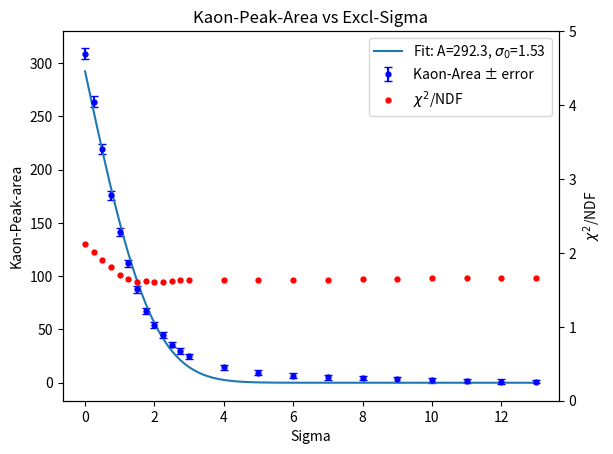
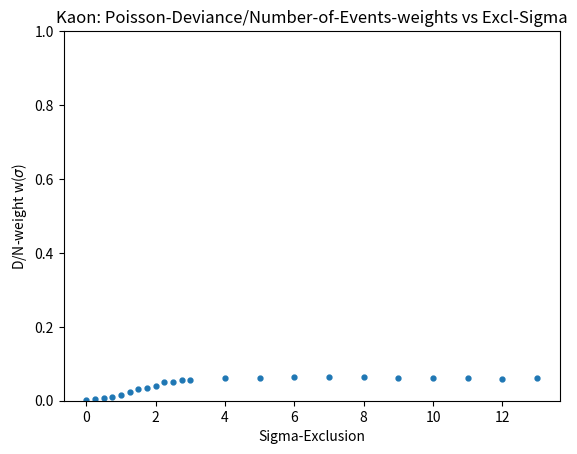
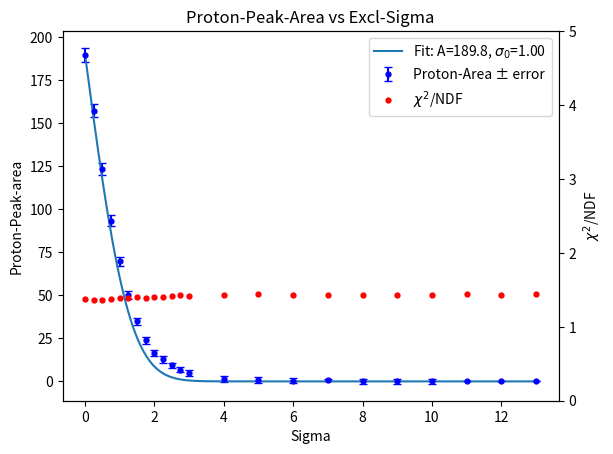
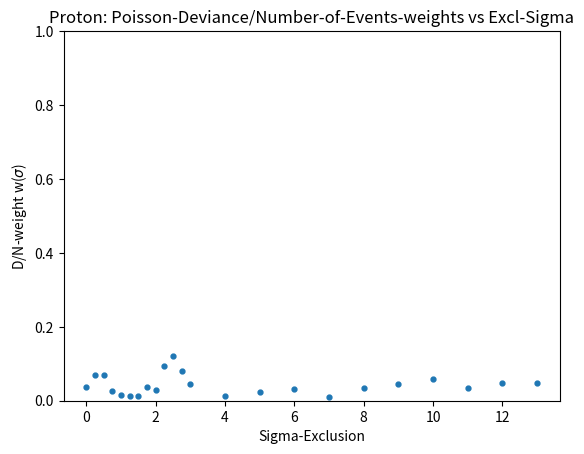
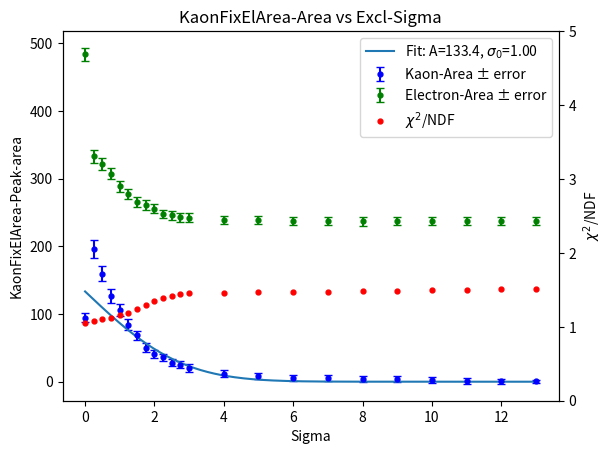
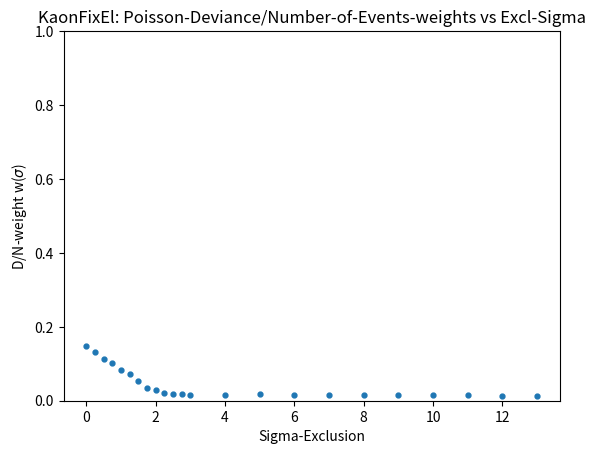
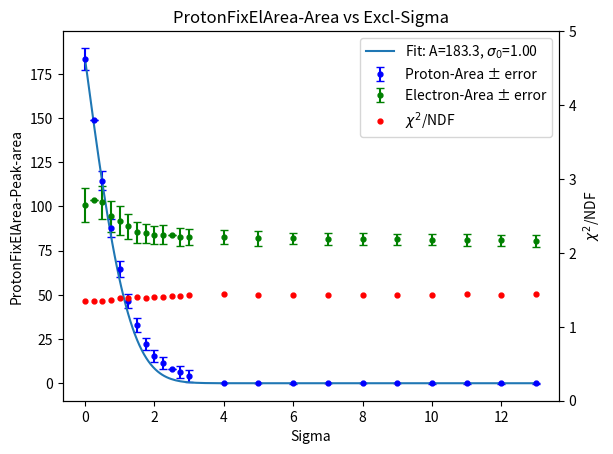
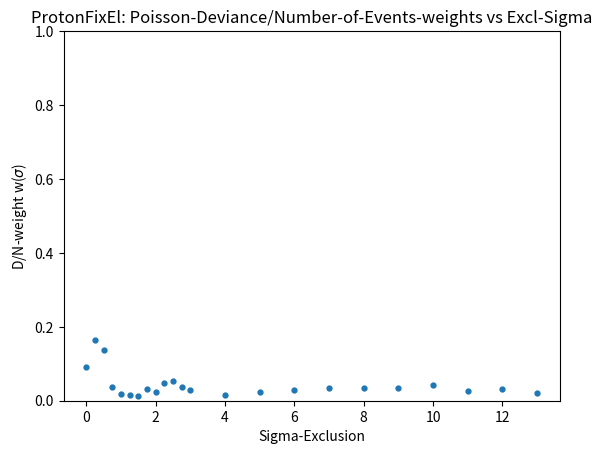

Source code (Python) for these figures, in order:
import numpy as np
import matplotlib.pyplot as plt
from scipy.optimize import curve_fit
from scipy.special import erfc
from matplotlib.backends.backend_pdf import PdfPages
from scipy.special import logsumexp

#-------------------------------0.45 < p < 0.55 GeV/c ---------------------------------
sigKa = np.array([13, 12, 11, 10, 9, 8, 7, 6, 5, 4, 3, 2.75, 2.5, 2.25, 2, 1.75, 1.5, 1.25, 1, 0.75, 0.5, 0.25, 0])
AreaKa = np.array([0.86, 1.07, 1.52, 2.50, 3.23, 4.12, 5.13, 6.50, 9.23, 14.34, 24.94, 29.88, 35.77, 44.57, 54.62, 67.28, 87.89, 112.10, 141.43, 175.75, 219.02, 263.88, 308.81])
AreaKa_err = np.array([1.31, 2.18, 2.11, 2.32, 2.29, 1.95, 2.21, 2.30, 2.30, 2.37, 2.30, 2.52, 2.63, 2.74, 2.78, 2.97, 3.21, 3.53, 3.75, 4.15, 4.58, 4.90, 5.42])
chi2Ka = np.array([1.66247, 1.66475, 1.65947, 1.65515, 1.65082, 1.6473, 1.63918, 1.63777, 1.63336, 1.62737, 1.6334, 1.63111, 1.61772, 1.61145, 1.60784, 1.61561, 1.6073, 1.64207, 1.70633, 1.80732, 1.90965, 2.00597, 2.12548])
DNKa = np.array([4.52325, 4.52327, 4.52326, 4.52325, 4.52323, 4.52321, 4.52322, 4.52322, 4.52323, 4.52326, 4.52331, 4.52334, 4.52341, 4.52344, 4.52362, 4.52379, 4.5239, 4.52417, 4.5245, 4.52496, 4.52539, 4.52576, 4.52622])
#const Double_t pStart = 0.45, pEnd = 0.55, step = 0.1;
#const Bool_t FitKaonExclComp = true;
#const Bool_t FitProtonExclComp = false;
#manualNGauss = 4;
#manualMeans = {-6, -5, 0, 1.5};
#manualSigmas = {1, 1, 1, 1};
#manualAmps = {1e4, 1e4, 1e2, 1e1};
#par[offM + 2] = -0.271677;
#par[offS + 2] = 1.08472;
#par[offA1 + 2] = 78.0623;
#par[offA2 + 2] = par[offA1 + 2];
#//par[offA2 + 3] = 0;
#std::cout << "Mean: " << par[offM + 2] << ", Sigma: " << par[offS + 2] << ", Amp2: "<< par[offA2 + 2] << std::endl;

#-------------------------------0.9 < p < 1.0 GeV/c ---------------------------------
sigPr = np.array([13, 12, 11, 10, 9, 8, 7, 6, 5, 4, 3, 2.75, 2.5, 2.25, 2, 1.75, 1.5, 1.25, 1, 0.75, 0.5, 0.25, 0])
AreaPr = np.array([0, 0, 0, 0.09, 0.08, 0.16, 0.65, 0.41, 0.82, 1.51, 4.92, 6.89, 9.30, 12.81, 16.63, 23.85, 34.82, 49.95, 69.80, 93.46, 123.34, 157.39, 189.79])
AreaPr_err = np.array([0, 0, 0.03, 1.49, 1.55, 1.50, 0.52, 1.50, 1.56, 1.66, 1.64, 1.67, 1.67, 1.97, 1.84, 1.97, 2.10, 2.36, 2.69, 3.08, 3.44, 3.85, 3.99])
chi2Pr = np.array([1.43889, 1.43374, 1.43729, 1.4323, 1.43458, 1.43238, 1.43212, 1.43347, 1.43785, 1.42486, 1.41977, 1.43227, 1.41255, 1.40898, 1.4024, 1.39478, 1.39959, 1.38814, 1.38673, 1.36941, 1.35767, 1.36301, 1.37432])
DNPr = np.array([4.53047, 4.53047, 4.53051, 4.53045, 4.53048, 4.53051, 4.53066, 4.53052, 4.53056, 4.53063, 4.53048, 4.53041, 4.53036, 4.53039, 4.53053, 4.5305, 4.53064, 4.53064, 4.53062, 4.53055, 4.53043, 4.53043, 4.5305])
#const Double_t pStart = 0.9, pEnd = 1.0, step = 0.1;
#const Bool_t FitKaonExclComp = false;
#const Bool_t FitProtonExclComp = true;
#manualNGauss = 3;
#manualMeans = {-5, -0.5, 1};
#manualSigmas = {1, 1, 1};
#manualAmps = {1e3, 1e2, 1e2};
#par[offM + 1] = -1;
#par[offS + 1] = 1.46314;
#par[offA1 + 1] = 22.3524;
#par[offA2 + 1] = par[offA1 + 1];
#//par[offA2 + 2] = 0;
#std::cout << "Mean: " << par[offM + 1] << ", Sigma: " << par[offS + 1] << ", Amp2: "<< par[offA2 + 1] << std::endl;

#-------------------------------0.45 < p < 0.55 GeV/c ---------------------------------
sigKaFixElArea = np.array([13, 12, 11, 10, 9, 8, 7, 6, 5, 4, 3, 2.75, 2.5, 2.25, 2, 1.75, 1.5, 1.25, 1, 0.75, 0.5, 0.25, 0])
AreaKaElFixElArea = np.array([237.41, 237.61, 237.78, 236.91, 236.90, 236.86, 237.19, 237.65, 238.66, 239.38, 242.39, 242.86, 246.09, 247.90, 255.87, 261.23, 265.20, 276.97, 288.72, 307.53, 321.65, 333.30, 483.79])
AreaKaElFixElArea_err = np.array([5.61, 5.76, 5.66, 6.00, 6.04, 6.09, 6.14, 6.14, 6.26, 6.15, 6.38, 6.42, 6.58, 6.45, 6.94, 6.93, 7.20, 7.74, 8.18, 8.37, 8.93, 9.56, 9.36])
AreaKaFixElArea = np.array([0.44, 0.57, 1.07, 2.70, 3.41, 4.28, 5.03, 6.13, 7.91, 12.09, 20.26, 24.87, 28.25, 35.88, 41.01, 50.51, 68.29, 84.37, 105.54, 126.73, 159.79, 196.27, 94.81])
AreaKaFixElArea_err = np.array([2.40, 3.84, 4.07, 4.25, 4.37, 4.23, 4.37, 4.40, 4.46, 4.72, 5.23, 5.24, 5.37, 5.58, 6.19, 6.40, 6.77, 7.54, 8.81, 10.08, 11.69, 13.32, 6.51])
chi2KaFixElArea = np.array([1.50571, 1.50594, 1.49773, 1.49221, 1.48745, 1.48427, 1.47456, 1.4718, 1.466, 1.45689, 1.45845, 1.4442, 1.41731, 1.39587, 1.34463, 1.30091, 1.23513, 1.1822, 1.15611, 1.12202, 1.10199, 1.07952, 1.05626])
DNKaFixElArea = np.array([4.52145, 4.52145, 4.52143, 4.52141, 4.5214, 4.52139, 4.52138, 4.52138, 4.52137, 4.52138, 4.52139, 4.52136, 4.52132, 4.52127, 4.52116, 4.52107, 4.5209, 4.52077, 4.52071, 4.52063, 4.52058, 4.52052, 4.52047])
#const Double_t pStart = 0.45, pEnd = 0.55, step = 0.1;
#const Bool_t FitKaonExclComp = true;
#const Bool_t FitProtonExclComp = false;
#manualNGauss = 4;
#manualMeans = {-6, -5, 0, 1.5};
#manualSigmas = {1, 1, 1, 1};
#manualAmps = {1e4, 1e4, 1e2, 1e1};
#par[offA2 + 2] = par[offA1 + 2];

#-------------------------------0.9 < p < 1.0 GeV/c ---------------------------------
sigPrFixElArea = np.array([13, 12, 11, 10, 9, 8, 7, 6, 5, 4, 3, 2.75, 2.5, 2.25, 2, 1.75, 1.5, 1.25, 1, 0.75, 0.5, 0.25, 0])
AreaPrElFixElArea = np.array([80.48, 80.84, 80.93, 81.27, 81.35, 81.59, 81.65, 81.96, 82.10, 82.75, 82.71, 82.54, 83.63, 84.00, 83.98, 84.91, 85.46, 88.80, 91.90, 94.40, 102.35, 103.66, 100.75])
AreaPrElFixElArea_err = np.array([3.22, 3.25, 3.28, 3.31, 3.29, 3.43, 3.30, 3.25, 4.21, 4.16, 4.78, 5.05, 0.00, 5.26, 5.16, 5.45, 5.94, 6.93, 8.12, 8.97, 9.43, 0.00, 9.58])
AreaPrFixElArea = np.array([0.00, 0.00, 0.00, 0.00, 0.00, 0.00, 0.00, 0.00, 0.00, 0.00, 4.19, 6.31, 8.25, 11.61, 15.52, 22.26, 32.97, 46.37, 64.82, 87.68, 114.54, 149.05, 183.34])
AreaPrFixElArea_err = np.array([0.16, 0.16, 0.28, 0.20, 0.14, 0.03, 0.07, 0.39, 0.01, 0.02, 3.29, 3.24, 0.00, 3.41, 3.40, 3.60, 3.86, 3.93, 4.56, 5.17, 5.44, 0.00, 6.37])
chi2PrFixElArea = np.array([1.43852, 1.4335, 1.43703, 1.43201, 1.43436, 1.43222, 1.43182, 1.43171, 1.43322, 1.43751, 1.42459, 1.41911, 1.41129, 1.40775, 1.40187, 1.39383, 1.3986, 1.38589, 1.3829, 1.36369, 1.34542, 1.34465, 1.35345])
DNPrFixElArea = np.array([4.53059, 4.53054, 4.53056, 4.53051, 4.53053, 4.53053, 4.53053, 4.53055, 4.53057, 4.53062, 4.53055, 4.53052, 4.53048, 4.53049, 4.53057, 4.53054, 4.53066, 4.53063, 4.5306, 4.53052, 4.53037, 4.53035, 4.53042])
#const Double_t pStart = 0.9, pEnd = 1.0, step = 0.1;
#const Bool_t FitKaonExclComp = false;
#const Bool_t FitProtonExclComp = true;
#manualNGauss = 3;
#manualMeans = {-5, -0.5, 1};
#manualSigmas = {1, 1, 1};
#manualAmps = {1e3, 1e2, 1e2};
#par[offA2 + 1] = par[offA1 + 1];

##-------------------------------0.55 < p < 0.65 GeV/c ---------------------------------
#sigKa = np.array([13, 12, 11, 10, 9, 8, 7, 6, 5, 4, 3, 2.75, 2.5, 2.25, 2, 1.75, 1.5, 1.25, 1, 0.75, 0.5, 0.25, 0])
#AreaKa = np.array([0.00, 0.00, 0.00, 0.00, 0.32, 1.25, 2.39, 3.78, 5.43, 8.42, 16.69, 21.44, 28.86, 37.45, 52.17, 72.01, 99.01, 137.38, 189.09, 252.84])
#AreaKa_err = np.array([0.00, 0.00, 0.00, 0.02, 4.04, 3.39, 4.60, 4.56, 4.43, 4.36, 4.63, 4.64, 4.65, 5.08, 4.64, 5.78, 6.82, 8.52, 11.54, 16.01])
#chi2Ka = np.array([1.20463, 1.20446, 1.20625, 1.20841, 1.20907, 1.20897, 1.20865, 1.20436, 1.20319, 1.204, 1.20481, 1.19952, 1.19478, 1.19312, 1.18671, 1.18384, 1.18051, 1.17878, 1.18036, 1.19297])
#DNKa = np.array([5.21149, 5.21149, 5.21153, 5.21155, 5.21156, 5.21155, 5.21155, 5.21154, 5.21154, 5.21154, 5.21154, 5.21152, 5.21149, 5.21148, 5.21142, 5.21143, 5.2114, 5.21139, 5.21138, 5.21141])
##const Bool_t FitKaonExclComp = true;
##const Bool_t FitProtonExclComp = false;
##const Double_t pStart = 0.55, pEnd = 0.65, step = 0.1;
##manualNGauss = 4;
##manualMeans = {-6, -5, -2, 0};
##manualSigmas = {1, 1, 1, 1};
##manualAmps = {3e3, 3e3, 2e2, 2e1};
##par[offM + 3] = -0.310652;
##par[offS + 3] = 1.12093;
##par[offA1 + 3] = 43.4094;
##par[offA2 + 3] = par[offA1 + 3];
##//par[offA2 + 2] = 0;
##std::cout << "Mean: " << par[offM + 3] << ", Sigma: " << par[offS + 3] << ", Amp2: "<< par[offA2 + 3] << std::endl;



def tail_area(n, A, sigma0):
    return A * erfc(n / (np.sqrt(2) * sigma0))

poptKa, pcovKa = curve_fit(tail_area, sigKa, AreaKa, sigma=AreaKa_err, absolute_sigma=True, p0=[AreaKa.max(), 1.0])
Aka, sigma0_ka = poptKa

poptPr, pcovPr = curve_fit(tail_area, sigPr, AreaPr, sigma=AreaPr_err, absolute_sigma=True, p0=[AreaPr.max(), 1.0])
Apr, sigma0_pr = poptPr

poptPrFixElArea, pcovPrFixElArea = curve_fit(tail_area, sigPrFixElArea, AreaPrFixElArea, sigma=AreaPrFixElArea_err, absolute_sigma=True, p0=[AreaPrFixElArea.max(), 1.0])
AprfixElArea, sigma0_prfixelarea = poptPrFixElArea

poptKaFixElArea, pcovKaFixElArea = curve_fit(tail_area, sigKaFixElArea, AreaKaFixElArea, sigma=AreaKaFixElArea_err, absolute_sigma=True, p0=[AreaKaFixElArea.max(), 1.0])
AkafixElArea, sigma0_kafixelarea = poptKaFixElArea

def dn_weights(D_over_N, N_ref=None, target_ratio=0.1, quantile=0.9):
    r = np.asarray(D_over_N, float)
    dr = r - r.min()
    if N_ref is None:
        pos = dr[dr > 0]
        if pos.size == 0:
            return np.ones_like(r) / r.size, 0.0
        dq = np.quantile(pos, quantile)
        N_ref = 2.0 * np.log(1.0/target_ratio) / dq
    logw = -0.5 * N_ref * dr
    logw -= logsumexp(logw)
    return np.exp(logw), N_ref


with PdfPages('PeakAreas_Kaon_Proton.pdf') as pdf:
    fig1, ax1 = plt.subplots()
    n_fit_ka = np.linspace(sigKa.min(), sigKa.max(), 200)
    ax1.errorbar(sigKa, AreaKa, yerr=AreaKa_err, fmt='o',markersize=3.5, color="blue", label='Kaon-Area ± error', capsize=3)
    ax1.plot(n_fit_ka, tail_area(n_fit_ka, Aka, sigma0_ka), '-', label=f'Fit: A={Aka:.1f}, $\sigma_{0}$={sigma0_ka:.2f}')
    ax1.set_xlabel('Sigma')
    ax1.set_ylabel('Kaon-Peak-area', rotation=90)
    ax1.tick_params(axis='y')

    ax1b = ax1.twinx()
    ax1b.plot(sigKa, chi2Ka, marker='o', markersize=3.5, color="red", linestyle='', label='$\chi^{2}$/NDF')
    ax1b.set_ylabel('$\chi^{2}$/NDF', rotation=90)
    ax1b.set_ylim(0,5)
    ax1b.tick_params(axis='y')
    plt.title('Kaon-Peak-Area vs Excl-Sigma')
    lines1, labels1 = ax1.get_legend_handles_labels()
    lines2, labels2 = ax1b.get_legend_handles_labels()
    ax1.legend(lines1 + lines2, labels1+ labels2, loc= "best")
    pdf.savefig(fig1)
    plt.close(fig1)
    
    fig2, ax2 = plt.subplots()
    w_ka, Nref_ka = dn_weights(DNKa)  
    ax2.plot(sigKa, w_ka, 'o', markersize=3.5)
    ax2.set_xlabel('Sigma-Exclusion')
    ax2.set_ylabel('D/N-weight w($\sigma$)')
    ax2.set_title(f'Kaon: Poisson-Deviance/Number-of-Events-weights vs Excl-Sigma')
    ax2.set_ylim(0, 1)
    pdf.savefig(fig2, bbox_inches='tight', pad_inches=0.1); plt.close(fig2)

    fig3, ax3 = plt.subplots()
    n_fit_pr = np.linspace(sigPr.min(), sigPr.max(), 200)
    ax3.errorbar(sigPr, AreaPr, yerr=AreaPr_err, fmt='o',markersize=3.5, color="blue", label='Proton-Area ± error', capsize=3)
    ax3.plot(n_fit_pr, tail_area(n_fit_pr, Apr, sigma0_pr), '-', label=f'Fit: A={Apr:.1f}, $\sigma_{0}$={sigma0_pr:.2f}')
    ax3.set_xlabel('Sigma')
    ax3.set_ylabel('Proton-Peak-area', rotation=90)
    ax3.tick_params(axis='y')

    ax3b = ax3.twinx()
    ax3b.plot(sigPr, chi2Pr, marker='o', markersize=3.5, color="red", linestyle='', label='$\chi^{2}$/NDF')
    ax3b.set_ylabel('$\chi^{2}$/NDF', rotation=90)
    ax3b.set_ylim(0,5)
    ax3b.tick_params(axis='y')
    plt.title('Proton-Peak-Area vs Excl-Sigma')
    lines3, labels3 = ax3.get_legend_handles_labels()
    lines4, labels4 = ax3b.get_legend_handles_labels()
    ax3.legend(lines3 + lines4, labels3+ labels4, loc= "best")
    pdf.savefig(fig3)
    plt.close(fig3)

    fig4, ax4 = plt.subplots()
    w_pr, Nref_pr = dn_weights(DNPr)
    ax4.plot(sigPr, w_pr, 'o', markersize=3.5)
    ax4.set_xlabel('Sigma-Exclusion')
    ax4.set_ylabel('D/N-weight w($\sigma$)')
    ax4.set_title(f'Proton: Poisson-Deviance/Number-of-Events-weights vs Excl-Sigma')
    ax4.set_ylim(0, 1)
    pdf.savefig(fig4, bbox_inches='tight', pad_inches=0.1); plt.close(fig4)
    
    fig5, ax5 = plt.subplots()
    n_fit_kafixelarea = np.linspace(sigKaFixElArea.min(), sigKaFixElArea.max(), 200)
    ax5.errorbar(sigKaFixElArea, AreaKaFixElArea, yerr=AreaKaFixElArea_err, fmt='o',markersize=3.5, color="blue", label='Kaon-Area ± error', capsize=3)
    ax5.errorbar(sigKaFixElArea, AreaKaElFixElArea, yerr=AreaKaElFixElArea_err, fmt='o', markersize=3.5, color="green", capsize=3, label='Electron-Area ± error')
    ax5.plot(n_fit_kafixelarea, tail_area(n_fit_kafixelarea, AkafixElArea, sigma0_kafixelarea), '-', label=f'Fit: A={AkafixElArea:.1f}, $\sigma_{0}$={sigma0_prfixelarea:.2f}')
    ax5.set_xlabel('Sigma')
    ax5.set_ylabel('KaonFixElArea-Peak-area', rotation=90)
    ax5.tick_params(axis='y')

    ax5b = ax5.twinx()
    ax5b.plot(sigKaFixElArea, chi2KaFixElArea, marker='o', markersize=3.5, color="red", linestyle='', label='$\chi^{2}$/NDF')
    ax5b.set_ylabel('$\chi^{2}$/NDF', rotation=90)
    ax5b.set_ylim(0,5)
    ax5b.tick_params(axis='y')
    plt.title('KaonFixElArea-Area vs Excl-Sigma')
    lines5, labels5 = ax5.get_legend_handles_labels()
    lines6, labels6 = ax5b.get_legend_handles_labels()
    ax5.legend(lines5 + lines6, labels5 + labels6, loc= "best")
    pdf.savefig(fig5)
    plt.close(fig5)
    
    fig6, ax6 = plt.subplots()
    w_pr, Nref_pr = dn_weights(DNKaFixElArea)
    ax6.plot(sigKaFixElArea, w_pr, 'o', markersize=3.5)
    ax6.set_xlabel('Sigma-Exclusion')
    ax6.set_ylabel('D/N-weight w($\sigma$)')
    ax6.set_title(f'KaonFixEl: Poisson-Deviance/Number-of-Events-weights vs Excl-Sigma')
    ax6.set_ylim(0, 1)
    pdf.savefig(fig6, bbox_inches='tight', pad_inches=0.1); plt.close(fig6)
    
    fig7, ax7 = plt.subplots()
    n_fit_prfixelarea = np.linspace(sigPrFixElArea.min(), sigPrFixElArea.max(), 200)
    ax7.errorbar(sigPrFixElArea, AreaPrFixElArea, yerr=AreaPrFixElArea_err, fmt='o',markersize=3.5, color="blue", label='Proton-Area ± error', capsize=3)
    ax7.errorbar(sigPrFixElArea, AreaPrElFixElArea, yerr=AreaPrElFixElArea_err, fmt='o', markersize=3.5, color="green", capsize=3, label='Electron-Area ± error')
    ax7.plot(n_fit_prfixelarea, tail_area(n_fit_prfixelarea, AprfixElArea, sigma0_prfixelarea), '-', label=f'Fit: A={AprfixElArea:.1f}, $\sigma_{0}$={sigma0_prfixelarea:.2f}')
    ax7.set_xlabel('Sigma')
    ax7.set_ylabel('ProtonFixElArea-Peak-area', rotation=90)
    ax7.tick_params(axis='y')

    ax7b = ax7.twinx()
    ax7b.plot(sigPrFixElArea, chi2PrFixElArea, marker='o', markersize=3.5, color="red", linestyle='', label='$\chi^{2}$/NDF')
    ax7b.set_ylabel('$\chi^{2}$/NDF', rotation=90)
    ax7b.set_ylim(0,5)
    ax7b.tick_params(axis='y')
    plt.title('ProtonFixElArea-Area vs Excl-Sigma')
    lines7, labels7 = ax7.get_legend_handles_labels()
    lines8, labels8 = ax7b.get_legend_handles_labels()
    ax7.legend(lines7 + lines8, labels7 + labels8, loc= "best")
    pdf.savefig(fig7)
    plt.close(fig7)
    
    fig8, ax8 = plt.subplots()
    w_pr, Nref_pr = dn_weights(DNPrFixElArea)
    ax8.plot(sigPrFixElArea, w_pr, 'o', markersize=3.5)
    ax8.set_xlabel('Sigma-Exclusion')
    ax8.set_ylabel('D/N-weight w($\sigma$)')
    ax8.set_title(f'ProtonFixEl: Poisson-Deviance/Number-of-Events-weights vs Excl-Sigma')
    ax8.set_ylim(0, 1)
    pdf.savefig(fig8, bbox_inches='tight', pad_inches=0.1); plt.close(fig8)
